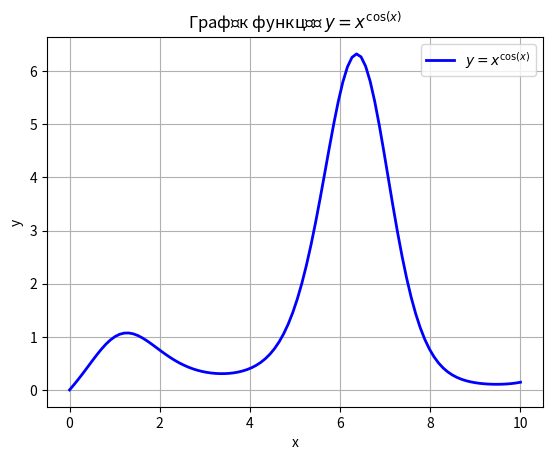

Python code for this plot:
import matplotlib.pyplot as plt
import numpy as np

x = np.linspace(0, 10, 100)
y = x ** np.cos(x)

plt.plot(x, y, label=r'$y = x^{\cos(x)}$', color='blue', linewidth=2, linestyle='-')

# Додаємо заголовок та підписи до осей
plt.title('Графік функції $y = x^{\cos(x)}$')
plt.xlabel('x')
plt.ylabel('y')

plt.legend()

plt.grid(True)
plt.show()

